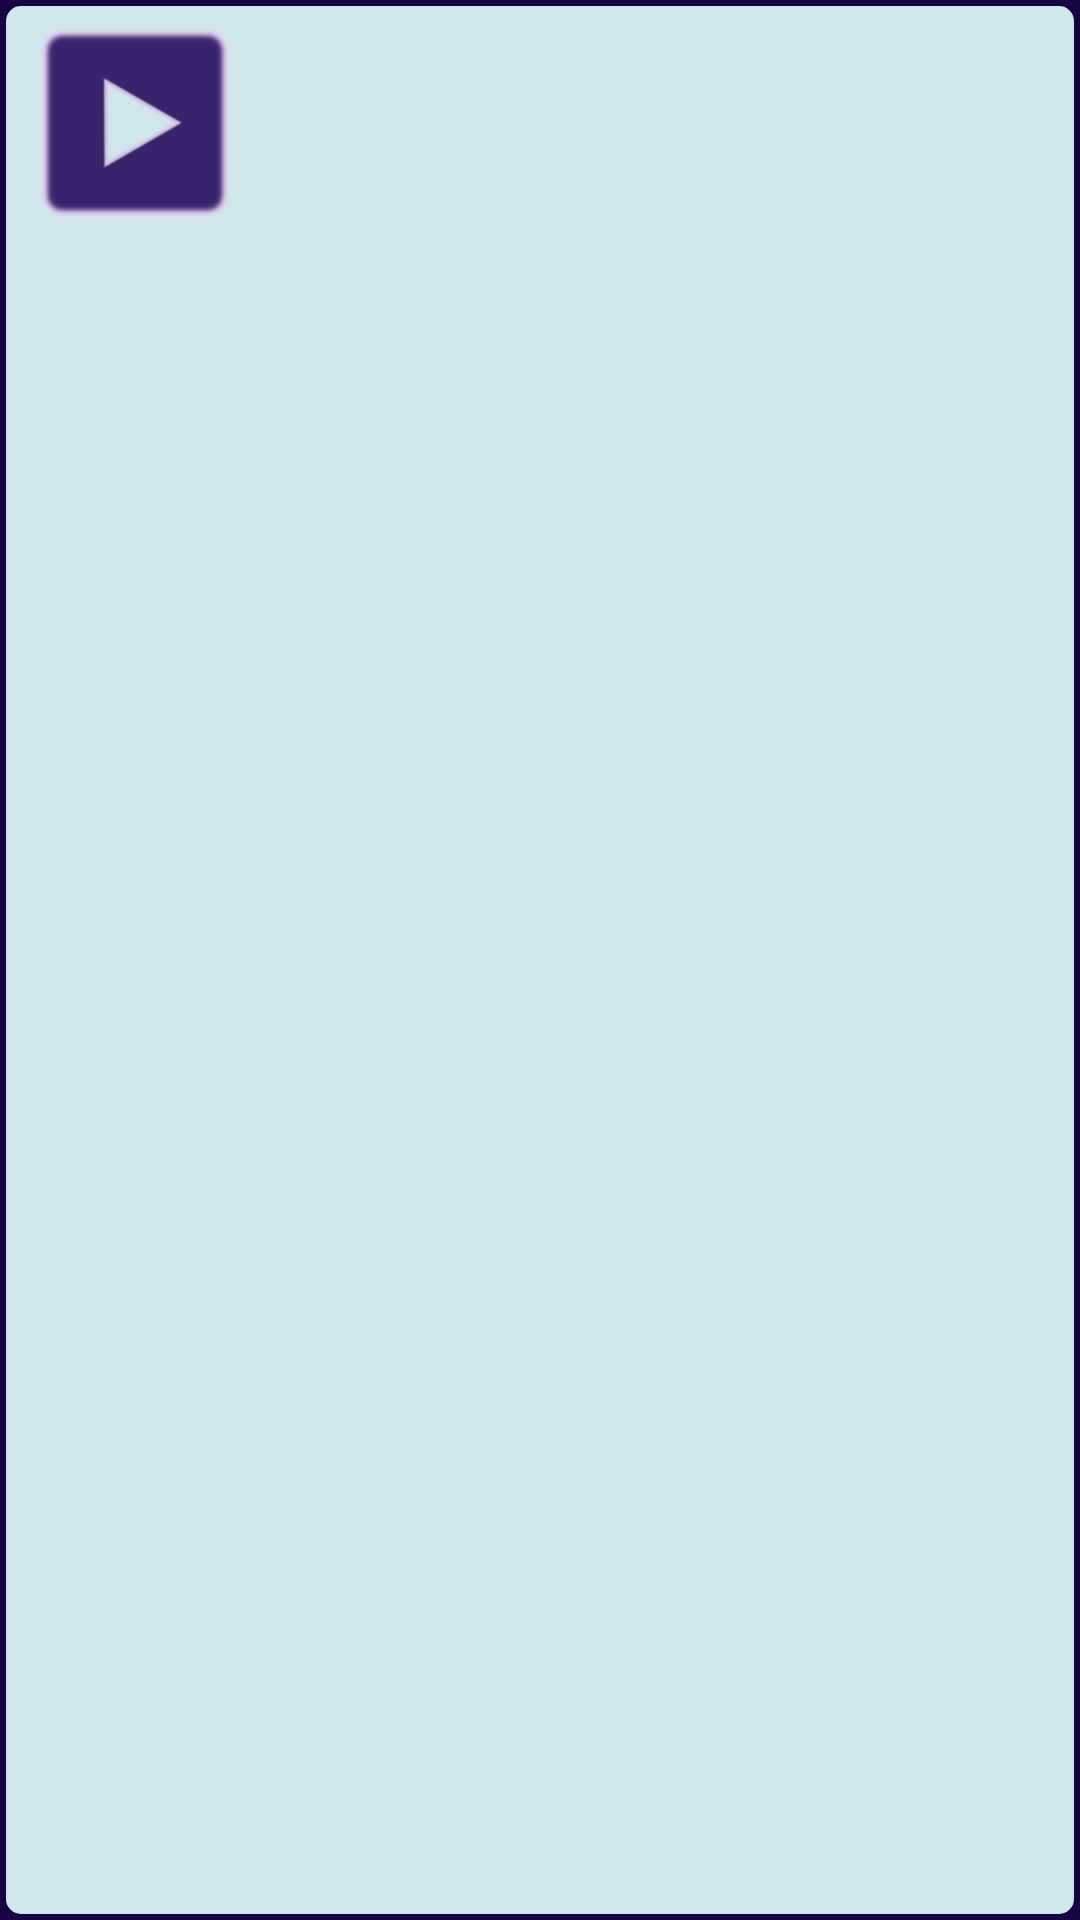

Reconstruct the res/layout file that produces this screen, plus the resources it refers to.
<!-- AndroidManifest.xml: application theme AppTheme -->
<!-- res/layout/radio_widget.xml -->
<LinearLayout xmlns:android="http://schemas.android.com/apk/res/android"
    xmlns:tools="http://schemas.android.com/tools"
    style="@style/Panel"
    android:layout_width="match_parent"
    android:layout_height="wrap_content"
    android:layout_margin="3dp"
    android:orientation="horizontal"
    android:padding="5dp"
    tools:context="org.aankor.animenforadio.RadioWidget">

    <ImageView
        android:id="@+id/albumMiniArtView"
        android:layout_width="wrap_content"
        android:layout_height="match_parent"
        android:adjustViewBounds="true"
        android:contentDescription="Album Art"
        android:src="@drawable/example_picture" />

    <ImageButton
        android:id="@+id/playStopButton"
        android:layout_width="@dimen/radio_player_height"
        android:layout_height="@dimen/radio_player_height"
        android:background="@drawable/button_play" />


    <LinearLayout
        android:layout_width="match_parent"
        android:layout_height="match_parent"
        android:orientation="vertical"
        android:padding="4dp">

        <TextView
            android:id="@+id/titleView"
            android:layout_width="match_parent"
            android:layout_height="wrap_content"
            android:textAppearance="?android:attr/textAppearanceLarge"
            android:textColor="@color/textColor" />

        <TextView
            android:id="@+id/artistView"
            android:layout_width="match_parent"
            android:layout_height="wrap_content"
            android:clickable="false" />

    </LinearLayout>
</LinearLayout>
<!-- resources referenced by this layout -->
<resources>
  <color name="textColor">#313d7b</color>
  <dimen name="radio_player_height">64dp</dimen>
  <!-- drawable button_play (drawable) -->
  <?xml version="1.0" encoding="utf-8"?>
  <selector xmlns:android="http://schemas.android.com/apk/res/android">
  
      <item android:drawable="@drawable/button_play_default" android:state_pressed="false" />
      <item android:drawable="@drawable/button_play_pressed" android:state_pressed="true" />
  </selector>
  <style name="Panel">
          <item name="android:background">@drawable/panel_border</item>
      </style>
  <style name="AppTheme" parent="android:Theme.Holo.Light.DarkActionBar">
          
          <item name="android:textSize">13sp</item>
      </style>
  <!-- drawable button_play_default: png bitmap (drawable-hdpi, 2694 bytes) -->
  <!-- drawable button_play_pressed: png bitmap (drawable, 1412 bytes) -->
  <!-- drawable panel_border (drawable) -->
  <?xml version="1.0" encoding="utf-8"?>
  <shape xmlns:android="http://schemas.android.com/apk/res/android"
      android:shape="rectangle">
      <corners android:radius="5dp" />
      <solid android:color="@color/foreground" />
      
  </shape>
  <color name="foreground">#d1e6ec</color>
</resources>
